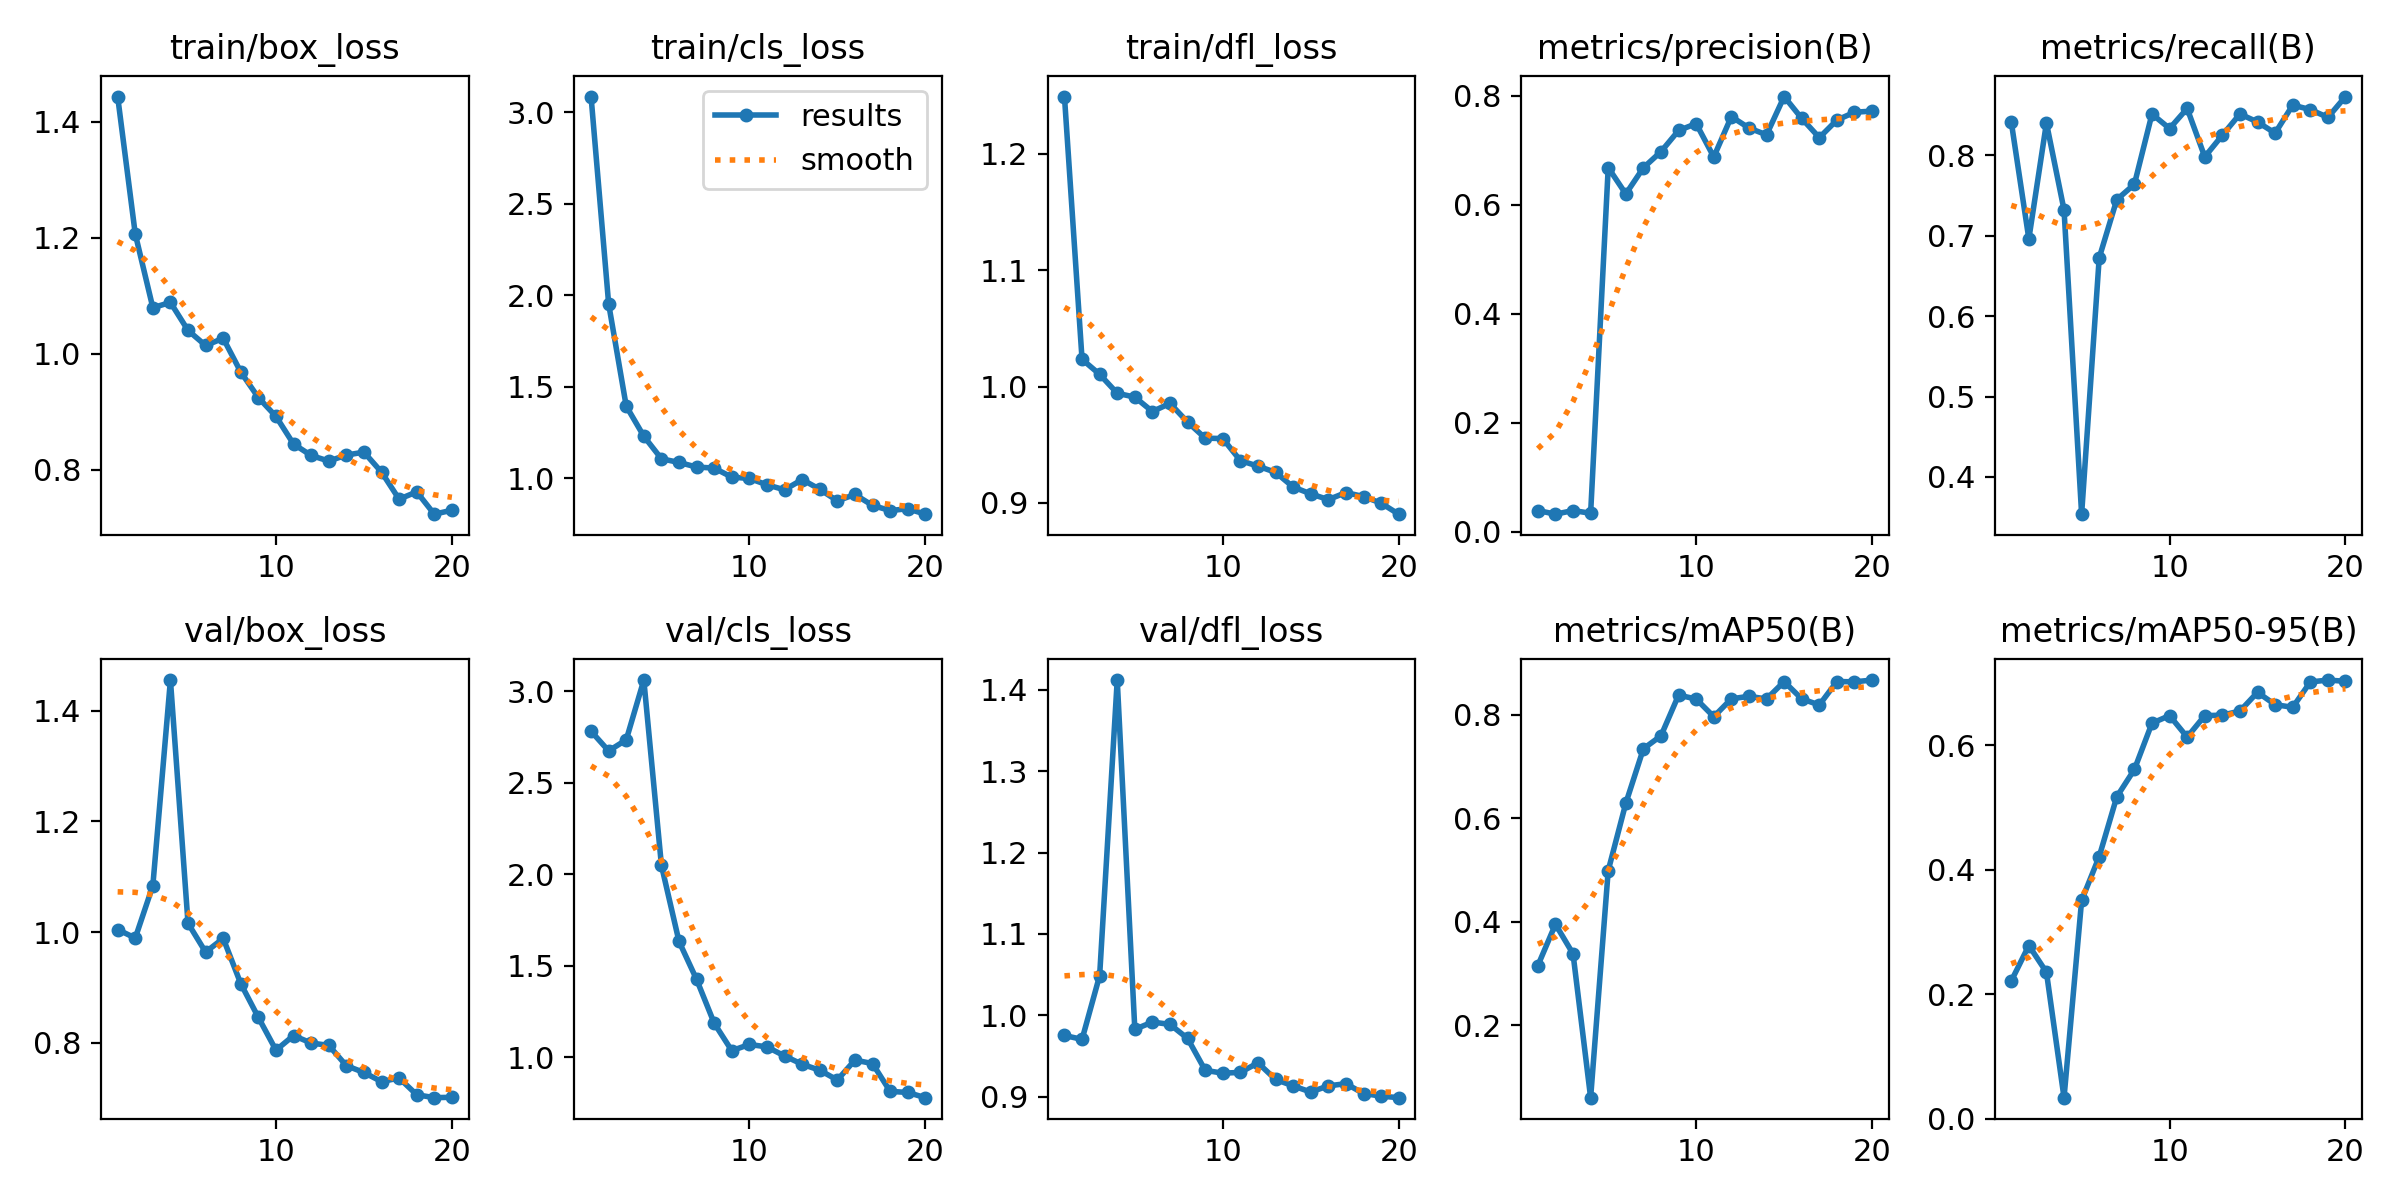

The table this chart was drawn from, first rows:
epoch, time, train/box_loss, train/cls_loss, train/dfl_loss, metrics/precision(B), metrics/recall(B), metrics/mAP50(B), metrics/mAP50-95(B), val/box_loss, val/cls_loss, val/dfl_loss, lr/pg0, lr/pg1, lr/pg2
1, 5.093, 1.443, 3.087, 1.249, 0.03891, 0.8419, 0.3153, 0.2212, 1.005, 2.783, 0.9751, 0.00026, 0.00026, 0.00026
2, 10.22, 1.206, 1.954, 1.023, 0.03218, 0.6963, 0.3952, 0.2783, 0.9891, 2.675, 0.9704, 0.0005133, 0.0005133, 0.0005133
3, 14.3, 1.079, 1.394, 1.011, 0.03885, 0.8405, 0.3381, 0.2353, 1.084, 2.736, 1.049, 0.0007388, 0.0007388, 0.0007388
4, 18.77, 1.088, 1.23, 0.9943, 0.03385, 0.7323, 0.05993, 0.03351, 1.455, 3.063, 1.412, 0.0009367, 0.0009367, 0.0009367
5, 22.86, 1.04, 1.107, 0.9909, 0.6683, 0.3537, 0.4991, 0.3507, 1.016, 2.05, 0.9827, 0.001107, 0.001107, 0.001107
6, 27.27, 1.014, 1.086, 0.9786, 0.6199, 0.6727, 0.6292, 0.4214, 0.9638, 1.634, 0.9917, 0.001249, 0.001249, 0.001249
7, 31.5, 1.027, 1.062, 0.9856, 0.668, 0.7451, 0.7346, 0.5175, 0.9886, 1.426, 0.9888, 0.001364, 0.001364, 0.001364
8, 35.89, 0.9684, 1.056, 0.9695, 0.6975, 0.7642, 0.7596, 0.5614, 0.9067, 1.187, 0.9715, 0.001307, 0.001307, 0.001307
9, 39.93, 0.9244, 1.006, 0.9557, 0.7363, 0.8516, 0.8382, 0.6358, 0.8457, 1.036, 0.9323, 0.001208, 0.001208, 0.001208
10, 44.09, 0.892, 0.9991, 0.9553, 0.7489, 0.8336, 0.8307, 0.6481, 0.7866, 1.07, 0.9288, 0.001109, 0.001109, 0.001109
11, 49.12, 0.8444, 0.9644, 0.9365, 0.6878, 0.8585, 0.7965, 0.6135, 0.813, 1.057, 0.9298, 0.00101, 0.00101, 0.00101
12, 52.56, 0.8247, 0.9371, 0.9316, 0.7618, 0.7983, 0.8311, 0.648, 0.7995, 1.008, 0.9415, 0.000911, 0.000911, 0.000911
13, 56.15, 0.815, 0.993, 0.9264, 0.7409, 0.8252, 0.836, 0.6488, 0.7953, 0.962, 0.9211, 0.000812, 0.000812, 0.000812
14, 59.61, 0.8253, 0.94, 0.9137, 0.7284, 0.8517, 0.8308, 0.6553, 0.7586, 0.9295, 0.9131, 0.000713, 0.000713, 0.000713
15, 63, 0.8305, 0.8765, 0.9079, 0.7986, 0.8417, 0.8643, 0.6855, 0.7463, 0.8759, 0.9056, 0.000614, 0.000614, 0.000614
16, 66.8, 0.796, 0.9115, 0.9029, 0.7585, 0.8278, 0.831, 0.6656, 0.7298, 0.985, 0.9132, 0.000515, 0.000515, 0.000515
17, 70.49, 0.7494, 0.8517, 0.909, 0.7232, 0.8627, 0.8192, 0.6614, 0.7364, 0.9658, 0.9159, 0.000416, 0.000416, 0.000416
18, 74, 0.762, 0.8236, 0.9055, 0.7555, 0.8571, 0.8646, 0.7021, 0.7061, 0.8139, 0.9038, 0.000317, 0.000317, 0.000317
19, 77.66, 0.7235, 0.8335, 0.8999, 0.7698, 0.8474, 0.8639, 0.7052, 0.7008, 0.808, 0.9006, 0.000218, 0.000218, 0.000218
20, 81.03, 0.7304, 0.8038, 0.8904, 0.772, 0.8733, 0.8674, 0.7032, 0.7015, 0.7794, 0.8987, 0.000119, 0.000119, 0.000119
